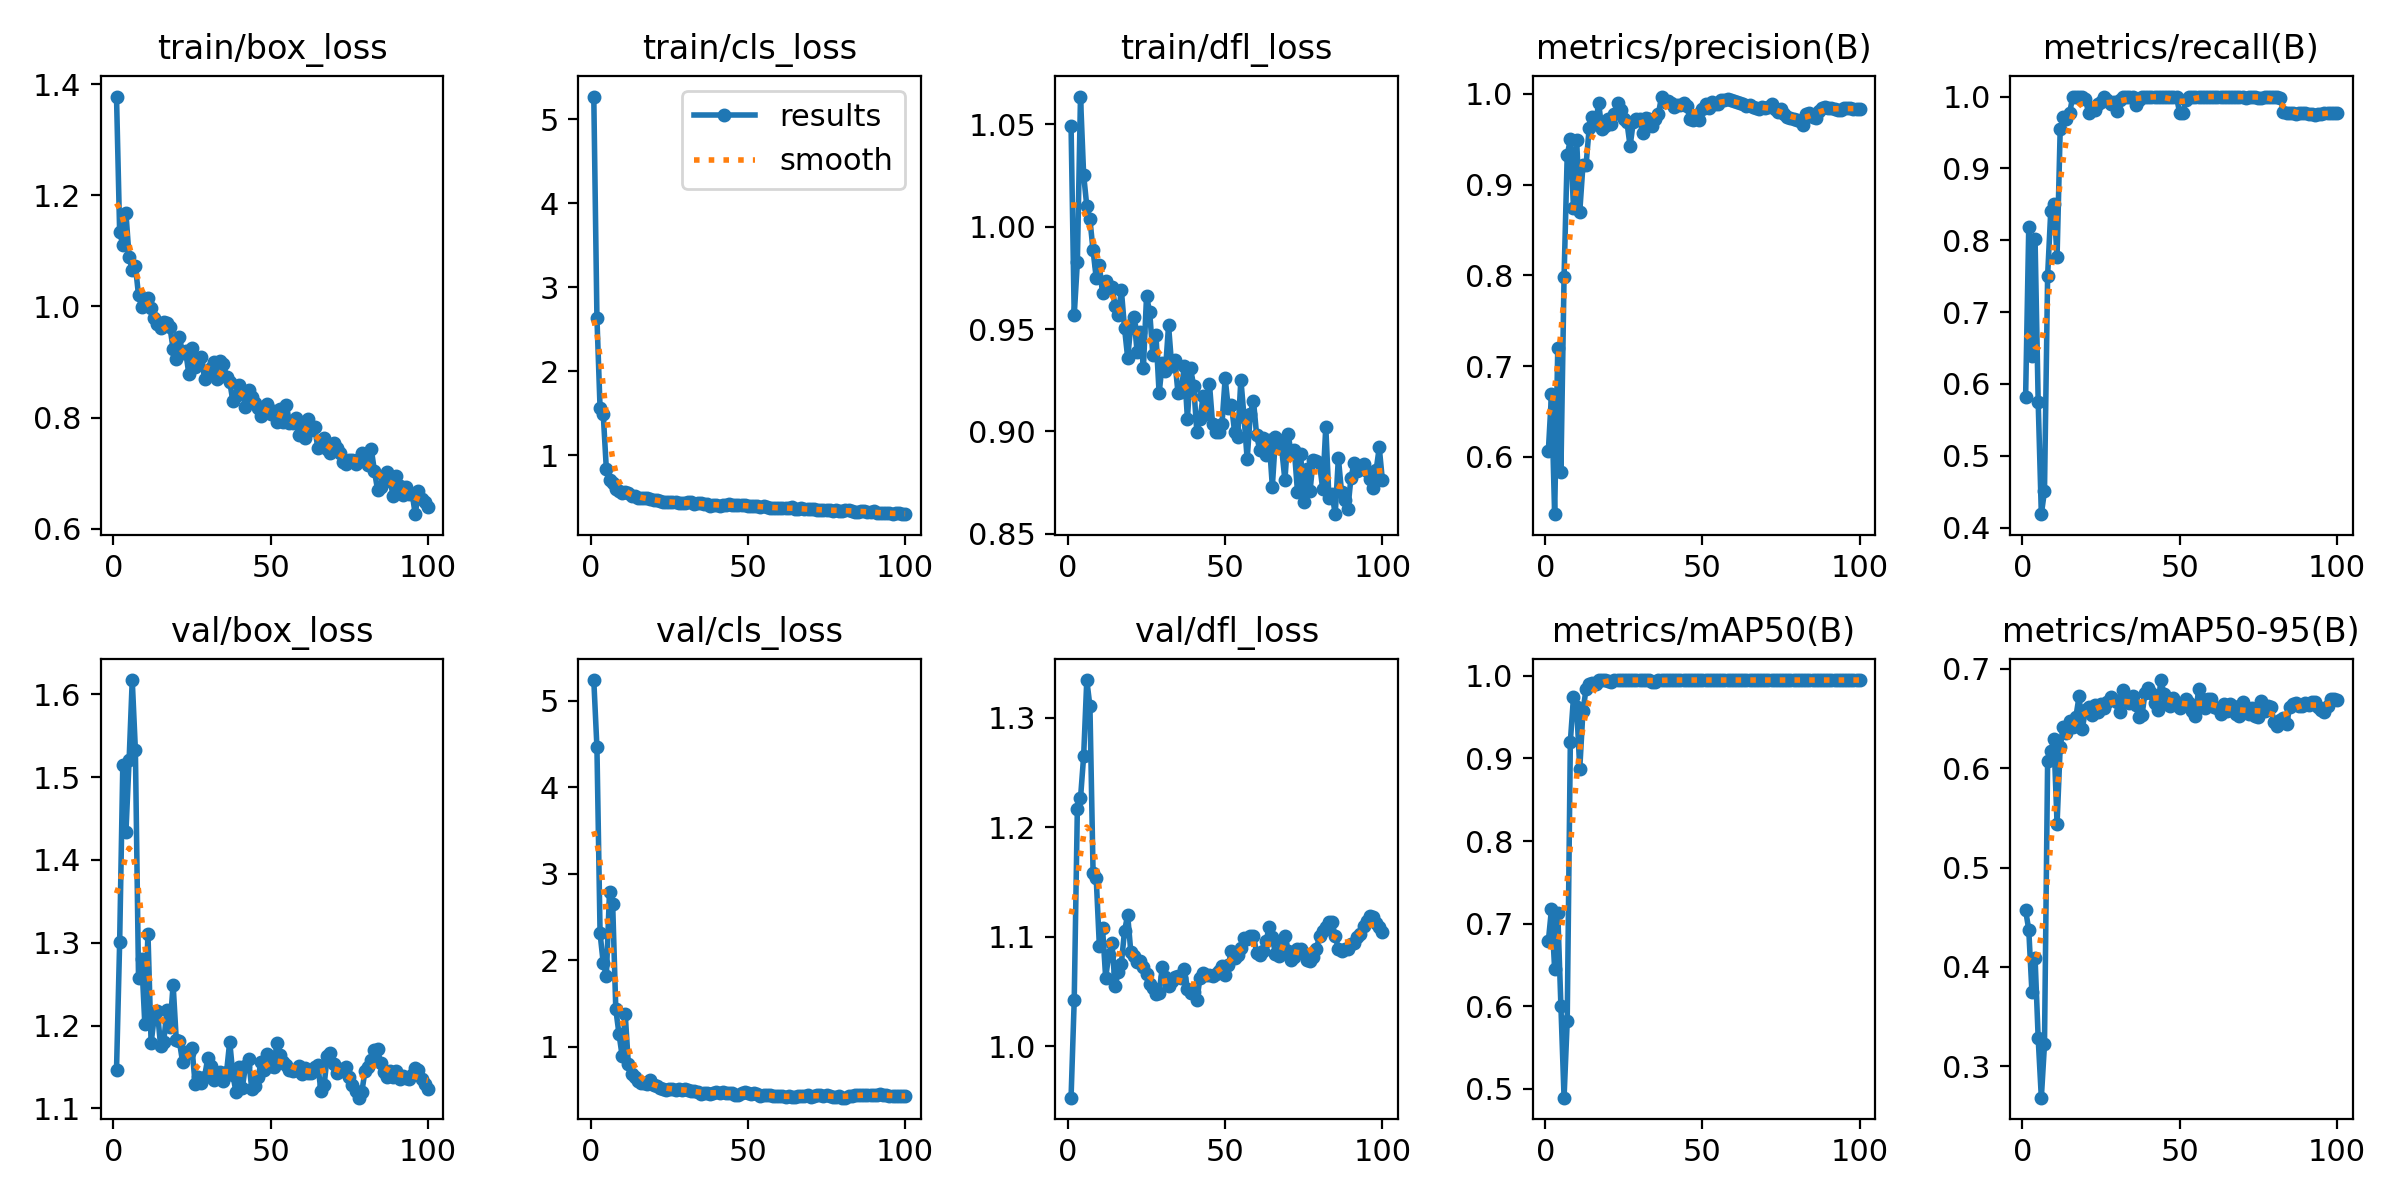

The data file committed next to this chart (first rows):
epoch, time, train/box_loss, train/cls_loss, train/dfl_loss, metrics/precision(B), metrics/recall(B), metrics/mAP50(B), metrics/mAP50-95(B), val/box_loss, val/cls_loss, val/dfl_loss, lr/pg0, lr/pg1, lr/pg2
1, 5.737, 1.378, 5.27, 1.049, 0.6062, 0.5818, 0.6787, 0.4569, 1.146, 5.241, 0.9529, 0.000429, 0.000429, 0.07043
2, 9.342, 1.134, 2.637, 0.9566, 0.6694, 0.8183, 0.7176, 0.4375, 1.301, 4.463, 1.042, 0.0008967, 0.0008967, 0.03756
3, 12.16, 1.111, 1.556, 0.9827, 0.537, 0.6396, 0.6451, 0.3751, 1.515, 2.31, 1.217, 0.001355, 0.001355, 0.004688
4, 15.17, 1.168, 1.492, 1.064, 0.7195, 0.8017, 0.7129, 0.4093, 1.434, 1.97, 1.226, 0.001388, 0.001388, 0.001388
5, 19.26, 1.089, 0.8294, 1.025, 0.583, 0.5746, 0.5999, 0.3279, 1.52, 1.82, 1.265, 0.001373, 0.001373, 0.001373
6, 22.48, 1.066, 0.705, 1.01, 0.7983, 0.4188, 0.4892, 0.2682, 1.617, 2.79, 1.334, 0.001359, 0.001359, 0.001359
7, 25.05, 1.073, 0.6721, 1.004, 0.9325, 0.4508, 0.5819, 0.3218, 1.533, 2.656, 1.31, 0.001345, 0.001345, 0.001345
8, 27.97, 1.02, 0.5941, 0.9884, 0.9498, 0.7507, 0.9206, 0.6073, 1.258, 1.432, 1.158, 0.001331, 0.001331, 0.001331
9, 31.02, 0.9993, 0.5753, 0.9749, 0.8746, 0.841, 0.9742, 0.6175, 1.28, 1.152, 1.153, 0.001317, 0.001317, 0.001317
10, 35.08, 1.01, 0.5531, 0.9811, 0.9494, 0.8511, 0.9622, 0.6292, 1.202, 0.8969, 1.091, 0.001303, 0.001303, 0.001303
11, 38.13, 1.015, 0.5633, 0.9675, 0.8703, 0.7765, 0.8878, 0.544, 1.311, 1.373, 1.108, 0.001288, 0.001288, 0.001288
12, 40.83, 0.9973, 0.5489, 0.9735, 0.9212, 0.955, 0.9573, 0.6219, 1.179, 0.7937, 1.063, 0.001274, 0.001274, 0.001274
13, 43.77, 0.9799, 0.511, 0.97, 0.9219, 0.9713, 0.9843, 0.6417, 1.21, 0.684, 1.083, 0.00126, 0.00126, 0.00126
14, 49.02, 0.9692, 0.5142, 0.9707, 0.9629, 0.9685, 0.9907, 0.636, 1.218, 0.6526, 1.095, 0.001246, 0.001246, 0.001246
15, 52.58, 0.9614, 0.4893, 0.9614, 0.974, 0.9773, 0.9919, 0.6472, 1.176, 0.6034, 1.055, 0.001232, 0.001232, 0.001232
16, 57.18, 0.9724, 0.4884, 0.9568, 0.9665, 1, 0.9907, 0.6415, 1.18, 0.579, 1.068, 0.001218, 0.001218, 0.001218
17, 59.8, 0.9704, 0.4866, 0.9689, 0.9901, 1, 0.995, 0.652, 1.219, 0.5771, 1.075, 0.001203, 0.001203, 0.001203
18, 63.24, 0.9622, 0.4883, 0.9505, 0.9611, 1, 0.995, 0.6725, 1.199, 0.5724, 1.105, 0.001189, 0.001189, 0.001189
19, 67.33, 0.9242, 0.4746, 0.9359, 0.9643, 0.9995, 0.995, 0.6393, 1.25, 0.6186, 1.12, 0.001175, 0.001175, 0.001175
20, 70.15, 0.9058, 0.4638, 0.9516, 0.9718, 0.9969, 0.9941, 0.6583, 1.183, 0.5529, 1.086, 0.001161, 0.001161, 0.001161
21, 72.83, 0.9449, 0.4674, 0.9559, 0.9665, 0.9778, 0.9928, 0.6619, 1.181, 0.5468, 1.082, 0.001147, 0.001147, 0.001147
22, 77.37, 0.9167, 0.453, 0.9389, 0.9781, 0.9842, 0.995, 0.6532, 1.156, 0.5225, 1.077, 0.001133, 0.001133, 0.001133
23, 81.48, 0.9191, 0.4472, 0.9484, 0.9896, 0.9812, 0.995, 0.6633, 1.169, 0.5116, 1.078, 0.001119, 0.001119, 0.001119
24, 84.57, 0.8783, 0.4477, 0.9311, 0.9824, 0.9901, 0.995, 0.6562, 1.167, 0.5037, 1.072, 0.001104, 0.001104, 0.001104
25, 87.27, 0.9248, 0.4377, 0.9659, 0.9727, 0.9928, 0.995, 0.665, 1.173, 0.5138, 1.066, 0.00109, 0.00109, 0.00109
26, 89.7, 0.8913, 0.4378, 0.9584, 0.9687, 1, 0.995, 0.6603, 1.129, 0.5068, 1.057, 0.001076, 0.001076, 0.001076
27, 92.9, 0.8974, 0.437, 0.9374, 0.9424, 0.9945, 0.995, 0.6669, 1.137, 0.4995, 1.053, 0.001062, 0.001062, 0.001062
28, 96.56, 0.9084, 0.4355, 0.9472, 0.9688, 0.989, 0.995, 0.6713, 1.131, 0.5118, 1.048, 0.001048, 0.001048, 0.001048
29, 99.96, 0.8698, 0.4271, 0.9186, 0.9726, 0.992, 0.995, 0.6693, 1.138, 0.4971, 1.049, 0.001034, 0.001034, 0.001034
30, 102.6, 0.8777, 0.4251, 0.9332, 0.9718, 0.9793, 0.995, 0.6668, 1.16, 0.5123, 1.072, 0.001019, 0.001019, 0.001019
31, 105.2, 0.8885, 0.4461, 0.9294, 0.9564, 0.9949, 0.995, 0.6565, 1.151, 0.5031, 1.063, 0.001005, 0.001005, 0.001005
32, 108, 0.9008, 0.4369, 0.9518, 0.9739, 1, 0.995, 0.6784, 1.135, 0.485, 1.055, 0.0009911, 0.0009911, 0.0009911
33, 111.8, 0.8698, 0.4207, 0.932, 0.9721, 1, 0.995, 0.6711, 1.14, 0.4841, 1.06, 0.000977, 0.000977, 0.000977
34, 115.3, 0.9023, 0.427, 0.9348, 0.965, 1, 0.993, 0.6654, 1.144, 0.4723, 1.063, 0.0009628, 0.0009628, 0.0009628
35, 118, 0.8958, 0.4269, 0.9189, 0.9719, 1, 0.993, 0.6726, 1.134, 0.4543, 1.064, 0.0009487, 0.0009487, 0.0009487
36, 122.3, 0.8731, 0.4196, 0.9194, 0.9779, 0.9884, 0.995, 0.6635, 1.144, 0.4627, 1.063, 0.0009345, 0.0009345, 0.0009345
37, 125.6, 0.865, 0.4244, 0.9317, 0.9971, 0.9956, 0.995, 0.6516, 1.181, 0.4683, 1.07, 0.0009203, 0.0009203, 0.0009203
38, 129.3, 0.8295, 0.3995, 0.9062, 0.9907, 1, 0.995, 0.6533, 1.141, 0.4499, 1.052, 0.0009062, 0.0009062, 0.0009062
39, 132.2, 0.8385, 0.4041, 0.9307, 0.992, 1, 0.995, 0.6762, 1.119, 0.4673, 1.048, 0.000892, 0.000892, 0.000892
40, 134.7, 0.858, 0.4066, 0.9222, 0.9903, 1, 0.995, 0.6806, 1.15, 0.4742, 1.05, 0.0008779, 0.0008779, 0.0008779
41, 137.7, 0.8479, 0.3991, 0.8998, 0.9859, 1, 0.995, 0.6755, 1.125, 0.4678, 1.042, 0.0008637, 0.0008637, 0.0008637
42, 141, 0.8189, 0.4028, 0.9062, 0.9872, 1, 0.995, 0.666, 1.152, 0.4722, 1.063, 0.0008496, 0.0008496, 0.0008496
43, 146.6, 0.8497, 0.4085, 0.9173, 0.988, 1, 0.995, 0.6591, 1.159, 0.465, 1.067, 0.0008354, 0.0008354, 0.0008354
44, 149.5, 0.838, 0.4128, 0.9084, 0.9901, 1, 0.995, 0.6889, 1.124, 0.4677, 1.065, 0.0008212, 0.0008212, 0.0008212
45, 152.3, 0.8261, 0.4032, 0.9234, 0.9866, 1, 0.995, 0.675, 1.128, 0.4622, 1.065, 0.0008071, 0.0008071, 0.0008071
46, 155.6, 0.8173, 0.407, 0.9037, 0.9726, 1, 0.995, 0.6649, 1.138, 0.4464, 1.064, 0.0007929, 0.0007929, 0.0007929
47, 159.8, 0.8036, 0.4008, 0.8997, 0.9709, 1, 0.995, 0.6631, 1.156, 0.4453, 1.066, 0.0007788, 0.0007788, 0.0007788
48, 163.8, 0.8096, 0.4019, 0.8998, 0.9764, 1, 0.995, 0.6712, 1.146, 0.4615, 1.068, 0.0007646, 0.0007646, 0.0007646
49, 166.8, 0.8243, 0.4011, 0.9038, 0.971, 0.9988, 0.995, 0.666, 1.166, 0.4699, 1.073, 0.0007505, 0.0007505, 0.0007505
50, 169.6, 0.8059, 0.3893, 0.926, 0.9838, 0.9772, 0.995, 0.6608, 1.152, 0.4669, 1.065, 0.0007363, 0.0007363, 0.0007363
51, 173.2, 0.8122, 0.3979, 0.9114, 0.9891, 0.9772, 0.995, 0.6652, 1.15, 0.4565, 1.074, 0.0007221, 0.0007221, 0.0007221
52, 176.7, 0.7914, 0.3906, 0.9131, 0.9844, 0.9952, 0.995, 0.6696, 1.179, 0.4694, 1.087, 0.000708, 0.000708, 0.000708
53, 179, 0.8152, 0.3939, 0.8997, 0.991, 1, 0.995, 0.6654, 1.165, 0.4577, 1.08, 0.0006938, 0.0006938, 0.0006938
54, 182.1, 0.7931, 0.3863, 0.8973, 0.9892, 1, 0.995, 0.6579, 1.155, 0.4318, 1.083, 0.0006797, 0.0006797, 0.0006797
55, 184.7, 0.8234, 0.391, 0.9253, 0.9894, 1, 0.995, 0.6524, 1.153, 0.4395, 1.089, 0.0006655, 0.0006655, 0.0006655
56, 188.1, 0.7902, 0.3839, 0.9072, 0.9935, 1, 0.995, 0.6793, 1.146, 0.4389, 1.099, 0.0006514, 0.0006514, 0.0006514
57, 191.6, 0.7903, 0.3769, 0.8864, 0.9933, 1, 0.995, 0.6696, 1.146, 0.4351, 1.098, 0.0006372, 0.0006372, 0.0006372
58, 194.4, 0.7988, 0.3691, 0.9085, 0.9947, 1, 0.995, 0.6612, 1.147, 0.4314, 1.1, 0.0006231, 0.0006231, 0.0006231
59, 196.9, 0.7694, 0.3688, 0.9151, 0.9936, 1, 0.995, 0.6699, 1.151, 0.427, 1.101, 0.0006089, 0.0006089, 0.0006089
60, 199.9, 0.7897, 0.3724, 0.8983, 0.9919, 1, 0.995, 0.6694, 1.142, 0.4268, 1.085, 0.0005947, 0.0005947, 0.0005947
... 40 more rows
